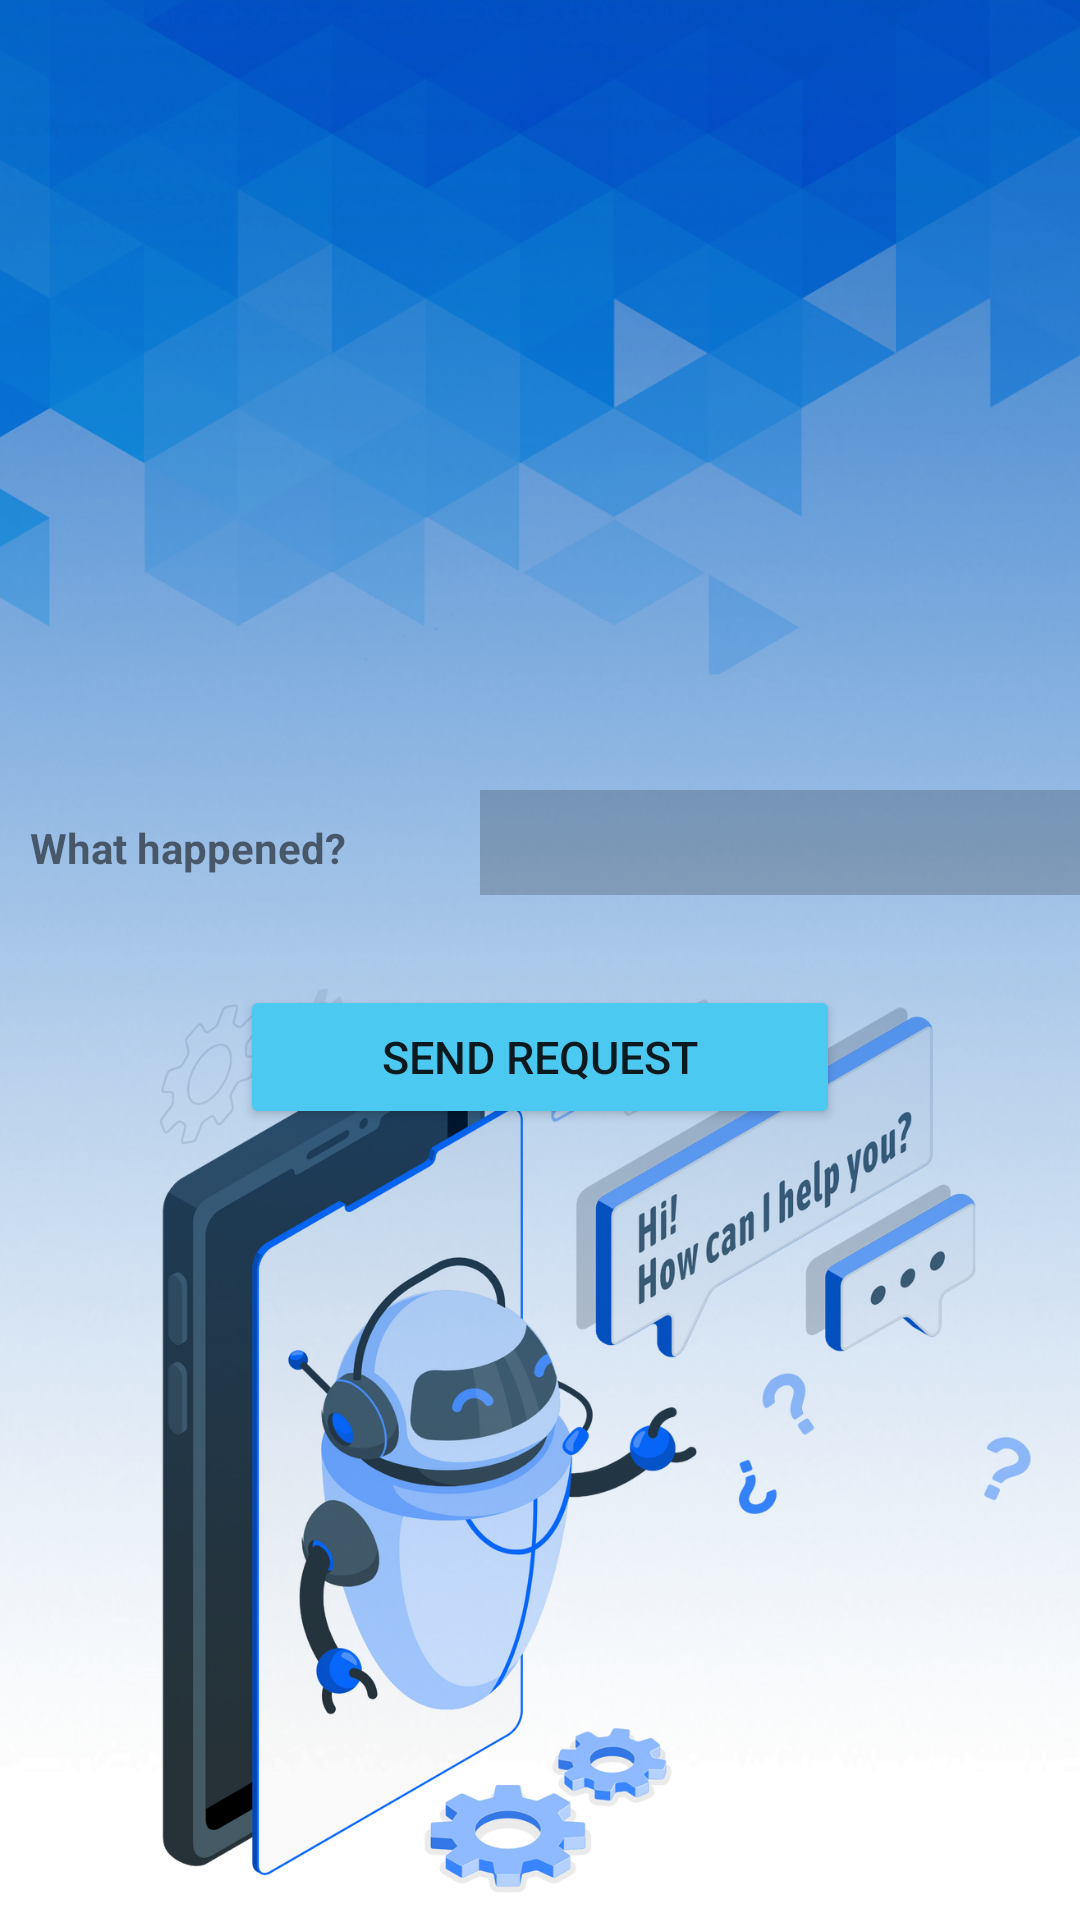

Produce the Android XML layout that renders to this screen, including the resource entries it uses.
<!-- AndroidManifest.xml: application theme Theme.WorkshopLocator -->
<!-- res/layout/activity_send_request.xml -->
<?xml version="1.0" encoding="utf-8"?>
<LinearLayout xmlns:android="http://schemas.android.com/apk/res/android"
    xmlns:app="http://schemas.android.com/apk/res-auto"
    xmlns:tools="http://schemas.android.com/tools"
    android:layout_width="match_parent"
    android:layout_height="match_parent"
    android:gravity="center"
    android:orientation="vertical"
    android:background="@drawable/whatbg"
    tools:context=".send_request">

    <TableRow
        android:layout_width="match_parent"
        android:layout_height="wrap_content">

        <TextView
            android:id="@+id/textView58"
            android:layout_width="150dp"
            android:layout_height="wrap_content"
            android:text="What happened?"
            android:textStyle="bold"
            android:layout_marginLeft="10dp"/>

        <EditText
            android:id="@+id/editTextTextPersonName5"
            android:layout_width="wrap_content"
            android:layout_height="35dp"
            android:ems="10"
            android:inputType="textPersonName"
            android:background="#3000"/>
    </TableRow>

    <TableRow
        android:layout_width="match_parent"
        android:layout_height="wrap_content"
        android:layout_marginTop="30dp"
        android:gravity="center">

        <Button
            android:id="@+id/button24"
            android:layout_width="200dp"
            android:layout_height="wrap_content"
            android:textSize="15dp"
            android:backgroundTint="@color/Vivid_sky_blue"
            android:text="send request"
            app:cornerRadius="14dp"/>
    </TableRow>
</LinearLayout>
<!-- resources referenced by this layout -->
<resources>
  <color name="Vivid_sky_blue">#4CC9F0</color>
  <!-- drawable whatbg: png bitmap (drawable-v24, 680465 bytes) -->
  <style name="Theme.WorkshopLocator" parent="Theme.MaterialComponents.DayNight.NoActionBar">
          
          <item name="colorPrimary">@color/purple_500</item>
          <item name="colorPrimaryVariant">@color/purple_700</item>
          <item name="colorOnPrimary">@color/white</item>
          
          <item name="colorSecondary">@color/teal_200</item>
          <item name="colorSecondaryVariant">@color/teal_700</item>
          <item name="colorOnSecondary">@color/black</item>
          
          <item name="android:statusBarColor" tools:targetApi="l">?attr/colorPrimaryVariant</item>
          
      </style>
  <color name="purple_500">#FF6200EE</color>
  <color name="purple_700">#FF3700B3</color>
  <color name="white">#FFFFFFFF</color>
  <color name="teal_200">#FF03DAC5</color>
  <color name="teal_700">#FF018786</color>
  <color name="black">#FF000000</color>
</resources>
